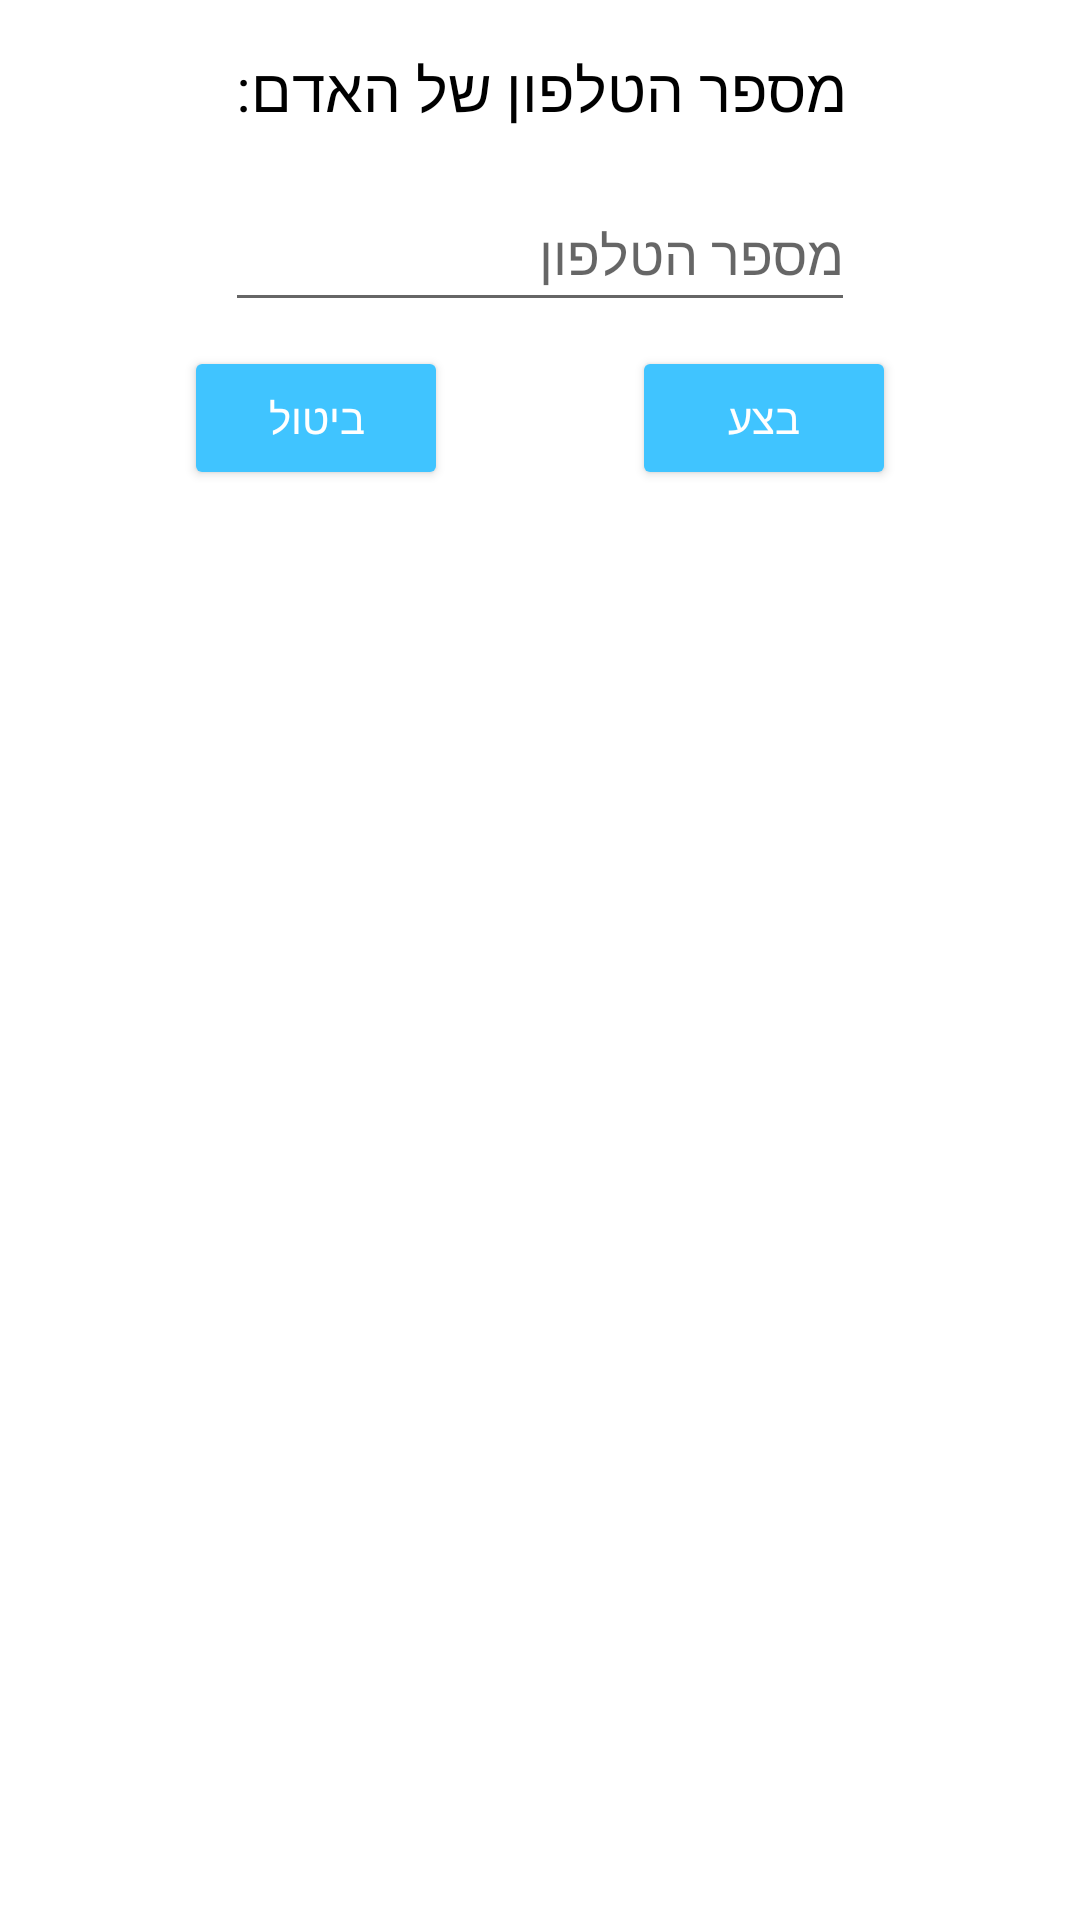

Write the Android layout XML for this screen, with the resource values it uses.
<!-- AndroidManifest.xml: application theme Theme.MyFinalProject -->
<!-- res/layout/dialog_add_phone.xml -->
<?xml version="1.0" encoding="utf-8"?>
<androidx.constraintlayout.widget.ConstraintLayout xmlns:android="http://schemas.android.com/apk/res/android"
    xmlns:app="http://schemas.android.com/apk/res-auto"
    xmlns:tools="http://schemas.android.com/tools"
    android:layout_width="match_parent"
    android:layout_height="match_parent">

    <Button
        android:id="@+id/buttonNo2"
        android:layout_width="wrap_content"
        android:layout_height="wrap_content"
        android:layout_marginTop="8dp"
        android:backgroundTint="#40C4FF"
        android:text="ביטול"
        android:textColor="#FFFFFF"
        app:layout_constraintEnd_toStartOf="@+id/buttonYes2"
        app:layout_constraintHorizontal_bias="0.5"
        app:layout_constraintStart_toStartOf="parent"
        app:layout_constraintTop_toBottomOf="@+id/theNum" />

    <Button
        android:id="@+id/buttonYes2"
        android:layout_width="wrap_content"
        android:layout_height="wrap_content"
        android:backgroundTint="#40C4FF"
        android:text="בצע"
        android:textColor="#FFFFFF"
        app:layout_constraintEnd_toEndOf="parent"
        app:layout_constraintHorizontal_bias="0.5"
        app:layout_constraintStart_toEndOf="@+id/buttonNo2"
        app:layout_constraintTop_toTopOf="@+id/buttonNo2" />

    <TextView
        android:id="@+id/textView25"
        android:layout_width="wrap_content"
        android:layout_height="wrap_content"
        android:layout_marginTop="16dp"
        android:text="מספר הטלפון של האדם:"
        android:textColor="#000000"
        android:textSize="20sp"
        app:layout_constraintEnd_toEndOf="parent"
        app:layout_constraintHorizontal_bias="0.5"
        app:layout_constraintStart_toStartOf="parent"
        app:layout_constraintTop_toTopOf="parent" />

    <EditText
        android:id="@+id/theNum"
        android:layout_width="wrap_content"
        android:layout_height="wrap_content"
        android:layout_marginTop="16dp"
        android:ems="10"
        android:hint="מספר הטלפון"
        android:inputType="numberSigned"
        android:minHeight="48dp"
        android:textColor="#000000"
        app:layout_constraintEnd_toEndOf="parent"
        app:layout_constraintHorizontal_bias="0.5"
        app:layout_constraintStart_toStartOf="parent"
        app:layout_constraintTop_toBottomOf="@+id/textView25" />
</androidx.constraintlayout.widget.ConstraintLayout>
<!-- resources referenced by this layout -->
<resources>
  <style name="Theme.MyFinalProject" parent="Theme.MaterialComponents.Light.NoActionBar">
          
          <item name="colorPrimary">@color/purple_500</item>
          <item name="colorPrimaryVariant">@color/purple_700</item>
          <item name="colorOnPrimary">@color/white</item>
          
          <item name="colorSecondary">@color/teal_200</item>
          <item name="colorSecondaryVariant">@color/teal_700</item>
          <item name="colorOnSecondary">@color/black</item>
          
          <item name="android:statusBarColor" tools:targetApi="l">?attr/colorPrimaryVariant</item>
          
      </style>
  <!-- not gathered from this repository: default colours our renderer supplied (Android Studio template values) -->
  <color name="purple_500">#FF6200EE</color>
  <color name="purple_700">#FF3700B3</color>
  <color name="teal_200">#FF03DAC5</color>
  <color name="teal_700">#FF018786</color>
  <color name="black">#FF000000</color>
  <color name="white">#FFFFFFFF</color>
</resources>
